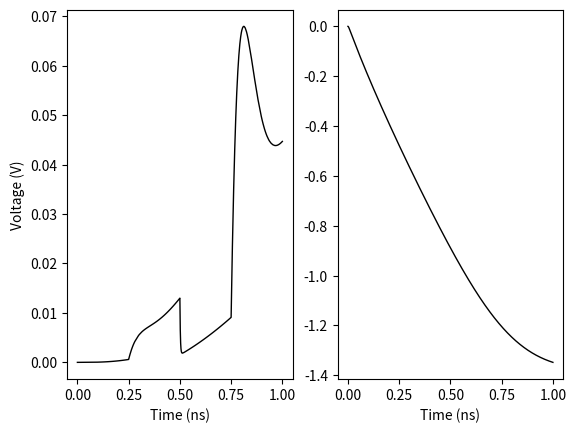

Reproduce this figure in Python.

__all__ = ['DynamicalSystem', 'VanderPol', 'HindmarshRose', 'Neuron7', 'Neuron4']

import numpy as np


def jacobian_finite_differences(fun,t,y):
    n = len(y)
    J = np.zeros((n,n))
    ref = fun(t,y)
    eps = 1e-8
    for i in range(n):
        dy = np.zeros(n)
        dy[i] = eps
        pert = fun(t,y+dy)
        J[:,i] = (pert-ref)/eps
    return J


class DynamicalSystem (object):

    def __init__(self, n_dim, with_variational=False, variational_T=1):
        self.n_dim = n_dim
        self.with_variational = with_variational
        self.variational_T = variational_T


    def __call__(self, t, y):
        T = self.variational_T

        if not self.with_variational:
            return T * self._fun(t*T,y)

        N = self.n_dim
        phi = np.reshape(y[N:N+N**2], (N,N))
        J = self._J(t * T, y[:N])
        ydot = np.concatenate((T * self._fun(t*T, y[:N]), \
                               T * (J @ phi).flatten()))
        if len(y) == N * (2 + N):
            # we are estimating the period, too
            ydot = np.concatenate((ydot, T * (J @ y[-N:]) + self._fun(t,y[:N])))
        return ydot


    def jac(self, t, y):
        T = self.variational_T
        return T * self._J(t*T, y)


    def _fun(self, t, y):
        raise NotImplementedError


    def _J(self, t, y):
        raise NotImplementedError


    @property
    def with_variational(self):
        return self._with_variational


    @with_variational.setter
    def with_variational(self, value):
        if not isinstance(value, bool):
            raise ValueError('value must be of boolean type')
        self._with_variational = value


    @property
    def variational_T(self):
        return self._variational_T


    @variational_T.setter
    def variational_T(self, T):
        if T <= 0:
            raise ValueError('T must be greater than 0')
        self._variational_T = T


class VanderPol (DynamicalSystem):

    def __init__(self, epsilon, A, T, with_variational=False, variational_T=1):
        super(VanderPol, self).__init__(2, with_variational, variational_T)

        self.epsilon = epsilon

        if np.isscalar(A):
            self.A = np.array([A])
        elif isinstance(A, list) or isinstance(A, tuple):
            self.A = np.array(A)
        else:
            self.A = A

        if np.isscalar(T):
            self.T = np.array([T])
        elif isinstance(T, list) or isinstance(T, tuple):
            self.T = np.array(T)
        else:
            self.T = T

        self.F = np.array([1./t for t in T])
        self.n_forcing = len(self.F)


    def _fun(self, t, y):
        ydot = np.array([
            y[1],
            self.epsilon*(1-y[0]**2)*y[1] - y[0]
        ])
        for i in range(self.n_forcing):
            ydot[1] += self.A[i] * np.cos(2 * np.pi * self.F[i] * t)
        return ydot


    def _J(self, t, y):
        return np.array([
            [0, 1],
            [-2 * self.epsilon * y[0] * y[1] - 1, self.epsilon * (1 - y[0] ** 2)]
        ])



class HindmarshRose (DynamicalSystem):

    def __init__(self, I, b, mu=0.01, s=4, x_rest=-1.6, with_variational=False, variational_T=1):
        super(HindmarshRose, self).__init__(3, with_variational, variational_T)
        self.I = I
        self.b = b
        self.mu = mu
        self.s = s
        self.x_rest = x_rest


    def _fun(self, t, y):
        return np.array([
            y[1] - y[0]**3 + self.b*y[0]**2 + self.I - y[2],
            1 - 5*y[0]**2 - y[1],
            self.mu * (self.s * (y[0] - self.x_rest) - y[2])
        ])


    def _J(self, t, y):
        return np.array([
            [-3*y[0]**2 + 2*self.b*y[0], 1, -1],
            [-10*y[0], -1, 0],
            [self.mu*self.s, 0, -self.mu]
        ])


class Neuron7 (DynamicalSystem):

    def __init__(self, imposed_paths, with_variational=False, variational_T=1, **kwargs):
        super(Neuron7, self).__init__(7, with_variational, variational_T)

        self._set_default_pars(**kwargs)

        for name,value in self.default_pars.items():
            try:
                setattr(self, name, kwargs[name])
            except:
                setattr(self, name, value)

        for name,value in kwargs.items():
            if not name in self.default_pars:
                print('parameter "{}" not among defaults.'.format(name))
                setattr(self, name, value)

        self.kNa3 = self.kNa ** 3
        self.phi_Nab = self.phi(self.Nab)

        self.n_inf = lambda v: self.x_inf(v, self.theta_n, self.sigma_n)
        self.m_inf = lambda v: self.x_inf(v, self.theta_m, self.sigma_m)
        self.h_inf = lambda v: self.x_inf(v, self.theta_h, self.sigma_h)
        self.s_inf = lambda v: self.x_inf(v, self.theta_s, self.sigma_s)
        self.tau_n = lambda v: self.tau_x(v, self.theta_n, self.sigma_n, self.t_n)
        self.tau_m = lambda v: self.tau_x(v, self.theta_m, self.sigma_m, self.t_m)
        self.tau_h = lambda v: self.tau_x(v, self.theta_h, self.sigma_h, self.t_h)

        self.imposed_paths = imposed_paths
        if self.imposed_paths:
            self._ca_na_dynamics = self._elliptic_ca_na
        else:
            self._ca_na_dynamics = self._regular_ca_na


    def compute_ss(self, v):
        n = self.n_inf(v)
        m = self.m_inf(v)
        h = self.h_inf(v)
        s = self.s_inf(v)
        return n,m,h,s


    def _set_default_pars(self, **kwargs):
        self.default_pars = {'C': 45, 'k': 1., 'rpump': 200, 'epsilon': 7e-4, 'alpha': 6.6e-5,
                             'gL': 3., 'gNa': 150., 'gK': 30., 'gsyn': 2.5, 'gCan': 4.,
                             'EL': -60., 'ENa': 85., 'EK': -75., 'Esyn': 0., 'ECan': 0.,
                             'theta_h': -30., 'theta_m': -36., 'theta_n': -30., 'theta_s': 15.,
                             'kCan': 0.9, 'sigma_h': 5., 'sigma_m': -8.5, 'sigma_n': -5.,
                             'sigma_s': -3., 'sigma_Can': -0.05, 't_h': 15., 't_m': 1.,
                             't_n': 30., 'tau_s': 15., 'kNa': 10, 'Nab': 5, 'kCa': 22.5,
                             'Cab': 0.05, 'kIP3': 1200}


    def phi(self, x):
        y = x**3
        return y / (y + self.kNa3)


    def x_inf(self, v, theta_x, sigma_x):
        return 1. / (1. + np.exp((v - theta_x) / sigma_x))


    def tau_x(self, v, theta_x, sigma_x, t_x):
        return t_x / np.cosh((v - theta_x) / (2*sigma_x))


    def iL(self, v):
        return self.gL * (v - self.EL)


    def iK(self, v, n):
        return self.gK * n**4 * (v - self.EK)


    def iNa(self, v, m, h):
        return self.gNa * m**3 * h * (v - self.ENa)


    def isyn(self, v, s):
        return self.gsyn * s * (v - self.Esyn)


    def iCan(self, v, ca):
        return self.gCan * (v - self.ECan) / (1 + np.exp((ca - self.kCan) / self.sigma_Can))


    def ipump(self, na):
        return self.rpump * (self.phi(na) - self.phi_Nab)


    def _regular_ca_na(self, ca, na, s, ican, ipump):
        cadot = self.epsilon * (self.kIP3 * s - self.kCa * (ca - self.Cab))
        nadot = - self.alpha * (ican + ipump)
        return cadot,nadot


    def _elliptic_ca_na(self, ca, na, s, ican, ipump):
        cadot = - self.epsilon * self.d * (na - self.Nac)
        nadot = self.epsilon / self.d * (ca - self.Cac)
        return cadot,nadot


    def _fun(self, t, y):
        # the state variables
        v = y[0]
        n = y[1]
        m = y[2]
        h = y[3]
        s = y[4]
        ca = y[5]
        na = y[6]

        # calcium current
        ican = self.iCan(v,ca)
        # sodium pump current
        ipump = self.ipump(na)

        # the derivatives
        vdot = - 1 / self.C * (self.iL(v) + self.iK(v,n) + self.iNa(v,m,h) + \
                               self.isyn(v,s) + ican + ipump)
        ndot = (self.n_inf(v) - n) / self.tau_n(v)
        mdot = (self.m_inf(v) - m) / self.tau_m(v)
        hdot = (self.h_inf(v) - h) / self.tau_h(v)
        sdot = ((1 - s) * self.n_inf(v) - self.k * s) / self.tau_s
        cadot,nadot = self._ca_na_dynamics(ca, na, s, ican, ipump)

        return np.array([vdot, ndot, mdot, hdot, sdot, cadot, nadot])



class Neuron4 (Neuron7):

    def __init__(self, imposed_paths, with_variational=False, variational_T=1, **kwargs):
        super(Neuron4, self).__init__(imposed_paths, with_variational, variational_T, **kwargs)
        self.n_dim = 4


    def _set_default_pars(self, **kwargs):
        super(Neuron4, self)._set_default_pars(**kwargs)
        # set the default values of parameters that are different
        # from the 7-variable model
        self.default_pars['gK'] = 15.
        self.default_pars['gCan'] = 10.
        self.default_pars['sigma_s'] = -8.
        self.default_pars['k'] = 10.
        self.default_pars['epsilon'] = 0.005
        self.default_pars['theta_s'] = 10.
        self.default_pars['kCan'] = 0.25
        self.default_pars['kCa'] = 60.
        self.default_pars['kIP3'] = 1700.
        self.default_pars['rpump'] = 1500.


    def _fun(self, t, y):
        # the state variables
        v = y[0]
        n = y[1]
        ca = y[2]
        na = y[3]

        # steady-state approximation for the other state variables
        # of the 7-variable model
        m = self.m_inf(v)
        h = 1 - 1.08 * n
        s_inf = self.s_inf(v)
        s = s_inf / (s_inf + self.k)

        # calcium current
        ican = self.iCan(v,ca)
        # sodium pump current
        ipump = self.ipump(na)

        # the derivatives
        vdot = - 1 / self.C * (self.iL(v) + self.iK(v,n) + self.iNa(v,m,h) + \
                               self.isyn(v,s) + ican + ipump)
        ndot = (self.n_inf(v) - n) / self.tau_n(v)
        cadot,nadot = self._ca_na_dynamics(ca, na, s, ican, ipump)
        return np.array([vdot, ndot, cadot, nadot])


class ASK_OOK (DynamicalSystem):

    def __init__(self, with_variational=False, variational_T=1, **kwargs):
        super(ASK_OOK, self).__init__(8, with_variational, variational_T)

        self._set_default_pars(**kwargs)

        for name,value in self.default_pars.items():
            try:
                setattr(self, name, kwargs[name])
            except:
                setattr(self, name, value)

        for name,value in kwargs.items():
            if not name in self.default_pars:
                print('parameter "{}" not among defaults.'.format(name))
                setattr(self, name, value)


        self._Vg1 = lambda t: self._square_wave(t, self.T1, self.DC1, 0, self.VDD)
        self._Vg2 = lambda t: self._square_wave(t, self.T2, self.DC2, 0, self.VDD)


    def _set_default_pars(self, **kwargs):
        F1 = 1e6
        F2 = 2e9
        CR = 1e-15
        LR = 1 / (CR*(2*np.pi*F2)**2)
        self.default_pars = {'VDD': 1.8, 'Rd1': 10, 'Cm1': 100e-15, 'L1': 20e-9,
                             'C1': 0.5e-9, 'L2': 20e-9, 'Rd2': 10, 'Cm2': 100e-15,
                             'C2': 1e-9, 'Ctl': CR, 'Ltl': LR, 'Rl': 300, 'F1': F1,
                             'F2': F2, 'alpha': 1, 'beta': 0.025, 'KT': 2, 'VT': 1,
                             'T1': 1/F1, 'T2': 1/F2, 'DC1': 0.1, 'DC2': 0.5,
                             'IS': 1e-6, 'eta': 2, 'VTemp': 0.026}


    def _I_mos(self, Vgs, Vds):
        v = self.KT * (Vgs - self.VT)
        return 0.5 * self.beta * (v + np.log(np.exp(v) + np.exp(-v))) * np.tanh(self.alpha * Vds)


    def _I_diode(self, Vd):
        return 0
        return self.IS * (np.exp(Vd/(self.eta * self.VTemp)) - 1)


    def _square_wave(self, t, T, dc, Vl, Vh):
        norm_t = (t % T) / T
        if norm_t < dc:
            return Vh
        return Vl


    def _fun(self, t, y):
        # state variables
        ILtl = y[0]
        IL1  = y[1]
        IL2  = y[2]
        out  = y[3] # VCtl
        l20  = y[4]
        l30  = y[5]
        d10  = y[6] # VDD - VCm1
        d20  = y[7] # VCm2

        # MOS currents
        IM1 = self._I_mos(self._Vg1(t), self.VDD - d10)
        IM2 = self._I_mos(self._Vg2(t), d20)

        # diode current
        ID1 = self._I_diode(d10 - self.VDD)

        # derivatives
        y_dot = np.zeros(self.n_dim)
        y_dot[0] = out / self.Ltl
        y_dot[1] = (d10 - l20 - IL1*self.Rd1) / self.L1
        y_dot[2] = (l20 - l30) / self.L2
        y_dot[3] = (-out * self.Rd2 + (d20 - l30 + IL2*self.Rd2 - ILtl*self.Rd2) * self.Rl) / \
                   (self.Ctl * self.Rd2 * self.Rl)
        y_dot[4] = (IL1 - IL2) / self.C1
        y_dot[5] = (-self.C2 * out * self.Rd2 + ((self.C2 + self.Ctl)*(d20 - l30) + \
                                                 (self.C2 + self.Ctl) * IL2 * self.Rd2 - self.C2 * ILtl * self.Rd2) * \
                    self.Rl) / (self.C2 * self.Ctl * self.Rd2 * self.Rl)
        y_dot[6] = - (ID1 + IL1 - IM1) / self.Cm1
        y_dot[7] = - (d20 - l30 + IM2 * self.Rd2) / (self.Cm2 * self.Rd2)

        #print('{:11.4e} {:11.4e} {:7.3f} {:7.3f}'.format(IM1,IM2,VCm1-self.VDD,VCm2))
        #print(('{:11.4e} '*8).format(ILtl,IL1,IL2,VCtl,VC1,VC2,VCm1,VCm2))
        #print(('{:11.4e} '*8).format(y_dot[0],y_dot[1],y_dot[2],y_dot[3],y_dot[4],y_dot[5],y_dot[6],y_dot[7]))
        #import ipdb
        #ipdb.set_trace()

        return y_dot


    def _J(self, t, y):
        return np.zeros((self.n_dim,self.n_dim))



def ask_ook_test():
    import numpy as np
    import matplotlib.pyplot as plt
    from scipy.integrate import solve_ivp

    oscillator = ASK_OOK()

    tend = 1e-9
    y0 = np.array([
        0,    # ILtl
        0,    # IL1
        0,    # IL2
        0,    # out = VCtl
        0,    # l20 = VC1
        0,    # l30 = VCtl + VC2
        oscillator.VDD,  # d10 = VDD - VCm1
        0     # d20 = VCm2
    ])

    atol = 1e-6
    rtol = 1e-8

    sol = solve_ivp(oscillator, [0,tend], y0, method='RK45', atol=atol, rtol=rtol)

    fig,(ax1,ax2) = plt.subplots(1,2,sharex=True)
    ax1.plot(sol['t']*1e9, sol['y'][3], 'k', lw=1, label='V_out')
    ax2.plot(sol['t']*1e9, sol['y'][6]-oscillator.VDD, 'k', lw=1, label='V_d10')
    ax1.set_xlabel('Time (ns)')
    ax2.set_xlabel('Time (ns)')
    ax1.set_ylabel('Voltage (V)')
    plt.show()


def hr_test():
    import numpy as np
    import matplotlib.pyplot as plt
    from scipy.integrate import solve_ivp
    b = 3
    I = 5
    tend = 500
    hr = HindmarshRose(I, b)
    y0 = [0,1,0.1]
    atol = 1e-8
    rtol = 1e-10
    sol = solve_ivp(hr, [0,tend], y0, method='RK45', atol=atol, rtol=rtol)
    plt.plot(sol['t'],sol['y'][0],'r',label='RK45',)
    sol = solve_ivp(hr, [0,tend], y0, method='BDF', jac=hr.jac, atol=atol, rtol=rtol)
    plt.plot(sol['t'],sol['y'][0],'k',label='BDF')
    plt.legend(loc='best')
    plt.xlabel('Time')
    plt.ylabel('x')
    plt.show()


if __name__ == '__main__':
    #hr_test()
    ask_ook_test()
